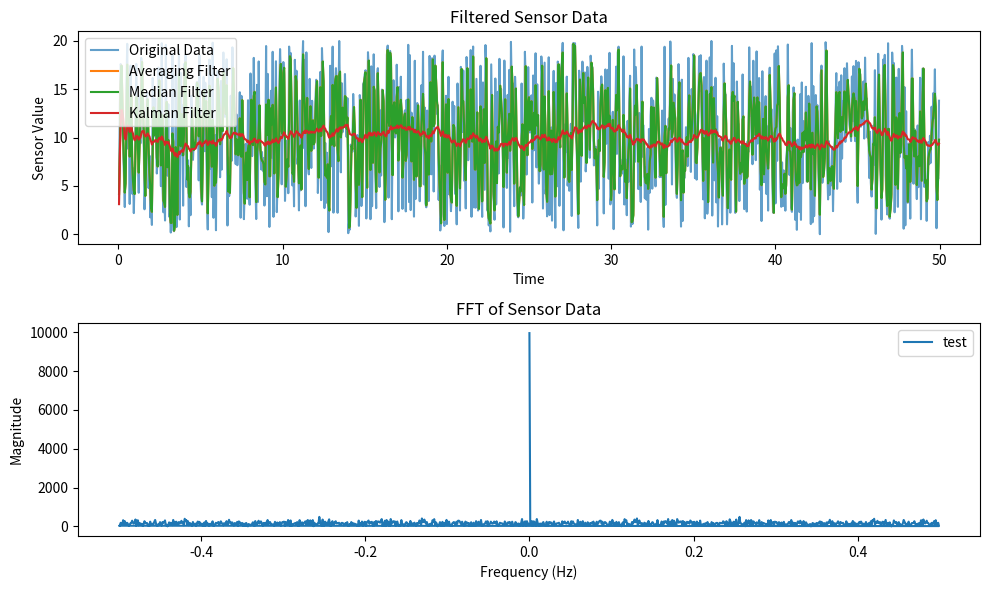

Reproduce this figure in Python.
import numpy as np
import matplotlib.pyplot as plt

# Generate 2000 random sensor data points
sensor_data = np.random.uniform(0, 20, 1000)

# Generate time values (assuming 2000 points in 1 unit of time)
time_values = np.arange(1000)/20  # Adjusted for 20 Hz sampling frequency

# Generate time values (assuming 2000 points in 100 units of time, i.e., 20 Hz)
# time_values = np.linspace(0, 100, 2000)  # Adjusted for 20 Hz sampling frequency

# Define the filter functions
def averaging_filter(data, window_size):
    return np.convolve(data, np.ones(window_size)/window_size, mode='valid')

def median_filter(data, window_size):
    return np.array([np.median(data[i:i+window_size]) for i in range(len(data)-window_size+1)])

def kalman_filter(data):
    n = len(data)
    Q = 1e-5  # Process variance
    R = 0.01  # Measurement variance
    x_hat = np.zeros(n)  # A posteriori estimate of x
    P = np.ones(n)      # A posteriori estimate error covariance
    x_hat_minus = np.zeros(n)  # A priori estimate of x
    P_minus = np.ones(n)      # A priori estimate error covariance

    for k in range(1, n):
        # Prediction
        x_hat_minus[k] = x_hat[k-1]
        P_minus[k] = P[k-1] + Q

        # Update
        K = P_minus[k] / (P_minus[k] + R)
        x_hat[k] = x_hat_minus[k] + K * (data[k] - x_hat_minus[k])
        P[k] = (1 - K) * P_minus[k]

    return x_hat

# Apply filters
window_size = 2  # Adjust window size as needed
averaging_output = averaging_filter(sensor_data, window_size)
median_output = median_filter(sensor_data, window_size)
kalman_output = kalman_filter(sensor_data)


# # Calculate the range for each filter
# range_averaging = np.ptp(averaging_output)
# range_median = np.ptp(median_output)
# range_kalman = np.ptp(kalman_output[1:])  # Adjusted for Kalman output

# # Print the range for each filter
# print(f"Range for Averaging Filter: {range_averaging}")
# print(f"Range for Median Filter: {range_median}")
# print(f"Range for Kalman Filter: {range_kalman}")


# # Calculate the average for each filter
# average_averaging = np.mean(averaging_output)
# average_median = np.mean(median_output)
# average_kalman = np.mean(kalman_output[1:])  # Adjusted for Kalman output

# # Print the average for each filter
# print(f"Average for Averaging Filter: {average_averaging}")
# print(f"Average for Median Filter: {average_median}")
# print(f"Average for Kalman Filter: {average_kalman}")


# Calculate time interval between samples
time_interval = (time_values[-1] - time_values[0]) / len(time_values)

# Calculate sampling frequency
sampling_frequency = 1 / time_interval

# Print the sampling frequency
print(f"Sampling Frequency: {sampling_frequency} Hz")



# Create a new figure for the second plot
plt.figure(figsize=(10, 6))

# First plot (Original Data and Filtered Outputs)
plt.subplot(2, 1, 1)
plt.plot(time_values[window_size-1:], sensor_data[window_size-1:], label='Original Data', alpha=0.7)
plt.plot(time_values[window_size-1:], averaging_output, label='Averaging Filter')
plt.plot(time_values[window_size-1:], median_output, label='Median Filter')
plt.plot(time_values[1:], kalman_output[1:], label='Kalman Filter')  # Adjusted for Kalman output
plt.xlabel('Time')
plt.ylabel('Sensor Value')
plt.title('Filtered Sensor Data')
plt.legend()


# Second plot (FFT of Sensor Data)
plt.subplot(2, 1, 2)
fft_values = np.fft.fft(sensor_data)
freq = np.fft.fftfreq(len(sensor_data))
plt.plot(freq, np.abs(fft_values), label = "test")
plt.xlabel('Frequency (Hz)')
plt.ylabel('Magnitude')
plt.title('FFT of Sensor Data')
plt.legend()


plt.tight_layout()
plt.show()
